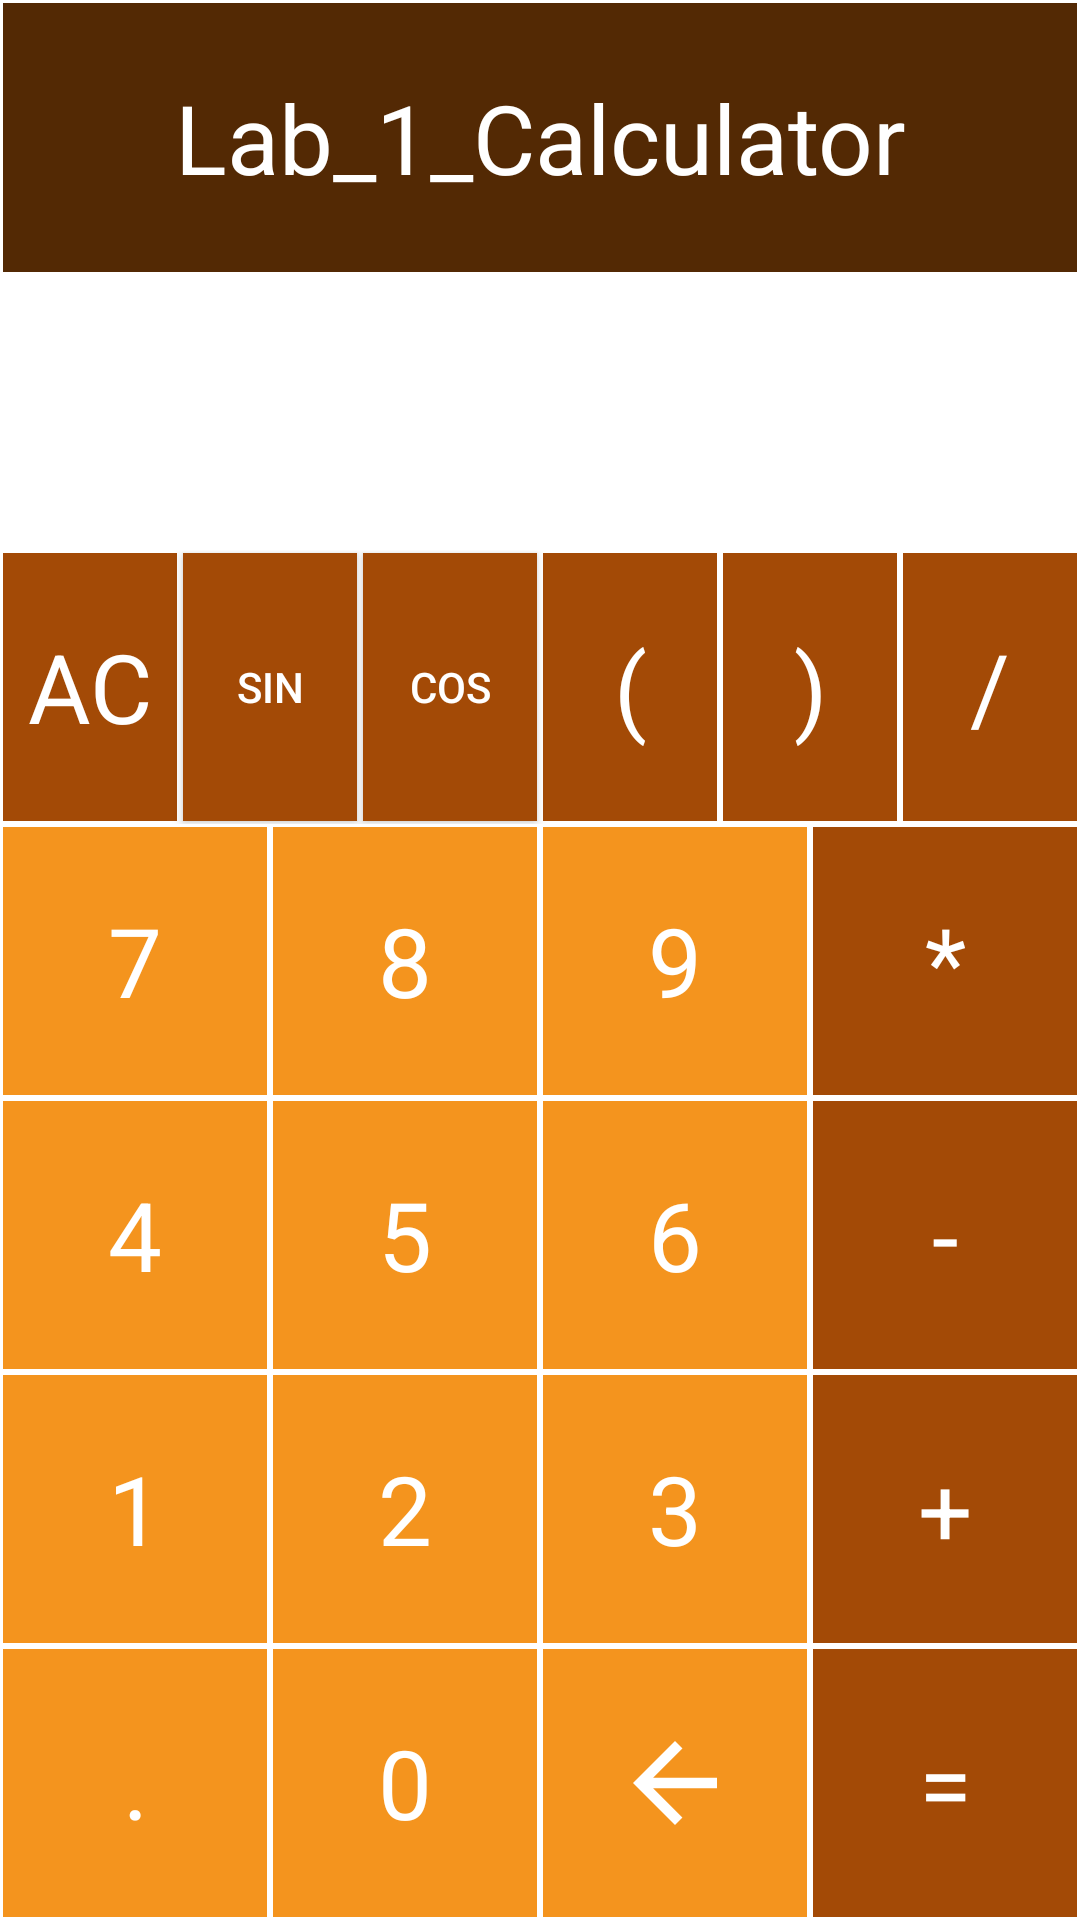

This screen was rendered from an Android layout file. Write that file and the resources it references.
<!-- AndroidManifest.xml: application theme Theme.Lab_1_Calculator -->
<!-- res/layout/activity_main.xml -->
<?xml version="1.0" encoding="utf-8"?>
<androidx.constraintlayout.widget.ConstraintLayout xmlns:android="http://schemas.android.com/apk/res/android"
    xmlns:app="http://schemas.android.com/apk/res-auto"
    xmlns:tools="http://schemas.android.com/tools"
    android:layout_width="match_parent"
    android:layout_height="match_parent"
    tools:context=".MainActivity">

    <LinearLayout
        android:layout_width="0dp"
        android:layout_height="0dp"
        android:orientation="vertical"
        app:layout_constraintBottom_toBottomOf="parent"
        app:layout_constraintEnd_toEndOf="parent"
        app:layout_constraintStart_toStartOf="parent"
        app:layout_constraintTop_toTopOf="parent" >

        <LinearLayout
            android:layout_width="match_parent"
            android:layout_height="match_parent"
            android:orientation="horizontal"
            android:layout_weight = "1">

            <TextView
                android:id="@+id/btn_Result"
                style="@style/my_title_style"
                android:text="Lab_1_Calculator" />
        </LinearLayout>

        <LinearLayout
            android:layout_width="match_parent"
            android:layout_height="match_parent"
            android:orientation="horizontal"
            android:layout_weight = "1">

            <TextView
                android:id="@+id/btn_Expression"
                style="@style/my_result_style" />
        </LinearLayout>

        <LinearLayout
            android:layout_width="match_parent"
            android:layout_height="match_parent"
            android:orientation="horizontal"
            android:layout_weight = "1">

            <TextView
                android:id="@+id/btn_AC"
                style="@style/my_button_style_2"
                android:text="AC" />

            <Button
                android:id="@+id/btn_sin"
                style="@style/my_button_style_2"
                android:onClick="onClickGoSin"
                android:text="sin"
                android:textSize="14sp" />

            <Button
                android:id="@+id/btn_cos"
                style="@style/my_button_style_2"
                android:onClick="onClickGoCos"
                android:text="cos"
                android:textSize="14sp" />

            <TextView
                android:id="@+id/btn_open"
                style="@style/my_button_style_2"
                android:text="(" />

            <TextView
                android:id="@+id/btn_close"
                style="@style/my_button_style_2"
                android:text=")" />

            <TextView
                android:id="@+id/btn_div"
                style="@style/my_button_style_2"
                android:text="/" />
        </LinearLayout>

        <LinearLayout
            android:layout_width="match_parent"
            android:layout_height="match_parent"
            android:orientation="horizontal"
            android:layout_weight = "1">

            <TextView
                android:id="@+id/btn_seven"
                style="@style/my_button_style"
                android:text="7" />

            <TextView
                android:id="@+id/btn_eight"
                style="@style/my_button_style"
                android:text="8" />

            <TextView
                android:id="@+id/btn_nine"
                style="@style/my_button_style"
                android:text="9" />

            <TextView
                android:id="@+id/btn_multi"
                style="@style/my_button_style_2"
                android:text="*" />
        </LinearLayout>

        <LinearLayout
            android:layout_width="match_parent"
            android:layout_height="match_parent"
            android:orientation="horizontal"
            android:layout_weight = "1">

            <TextView
                android:id="@+id/btn_four"
                style="@style/my_button_style"
                android:text="4" />

            <TextView
                android:id="@+id/btn_five"
                style="@style/my_button_style"
                android:text="5" />

            <TextView
                android:id="@+id/btn_six"
                style="@style/my_button_style"
                android:text="6" />

            <TextView
                android:id="@+id/btn_sub"
                style="@style/my_button_style_2"
                android:text="-" />
        </LinearLayout>

        <LinearLayout
            android:layout_width="match_parent"
            android:layout_height="match_parent"
            android:orientation="horizontal"
            android:layout_weight = "1">

            <TextView
                android:id="@+id/btn_one"
                style="@style/my_button_style"
                android:text="1" />

            <TextView
                android:id="@+id/btn_two"
                style="@style/my_button_style"
                android:text="2" />

            <TextView
                android:id="@+id/btn_three"
                style="@style/my_button_style"
                android:text="3" />

            <TextView
                android:id="@+id/btn_plus"
                style="@style/my_button_style_2"
                android:text="+" />
        </LinearLayout>

        <LinearLayout
            android:layout_width="match_parent"
            android:layout_height="match_parent"
            android:orientation="horizontal"
            android:layout_weight = "1">

            <TextView
                android:id="@+id/btn_dot"
                style="@style/my_button_style"
                android:text="." />

            <TextView
                android:id="@+id/btn_zero"
                style="@style/my_button_style"
                android:text="0" />

            <ImageView
                android:id="@+id/btn_back"
                style="@style/my_button_style"
                android:src = "@mipmap/back"
                android:scaleType = "center"/>

            <TextView
                android:id="@+id/btn_equals"
                style="@style/my_button_style_2"
                android:text="="/>
        </LinearLayout>
    </LinearLayout>

</androidx.constraintlayout.widget.ConstraintLayout>
<!-- resources referenced by this layout -->
<resources>
  <!-- mipmap back: png bitmap (mipmap-hdpi, 649 bytes) -->
  <style name="my_button_style">
          <item name="android:layout_height">match_parent</item>
          <item name="android:layout_width">match_parent</item>
          <item name="android:layout_weight">1</item>
          <item name="android:textSize">32sp</item>
          <item name="android:textColor">@color/white</item>
          <item name="android:background">#F4941E</item>
          <item name="android:gravity">center</item>
          <item name="android:layout_margin">1dp</item>
      </style>
  <style name="my_button_style_2">
          <item name="android:layout_height">match_parent</item>
          <item name="android:layout_width">match_parent</item>
          <item name="android:layout_weight">1</item>
          <item name="android:textSize">32sp</item>
          <item name="android:textColor">@color/white</item>
          <item name="android:background">@color/orange_2</item>
          <item name="android:gravity">center</item>
          <item name="android:layout_margin">1dp</item>
      </style>
  <style name="my_result_style">
          <item name="android:layout_height">match_parent</item>
          <item name="android:layout_width">match_parent</item>
          <item name="android:layout_weight">1</item>
          <item name="android:layout_margin">1dp</item>
          <item name="android:textSize">32sp</item>
          <item name="android:textColor">@color/black</item>
          <item name="android:background">@color/white</item>
          <item name="android:gravity">end</item>
          <item name="android:ellipsize">end</item>
          <item name="singleLine">true</item>
      </style>
  <style name="my_title_style">
          <item name="android:layout_height">match_parent</item>
          <item name="android:layout_width">match_parent</item>
          <item name="android:layout_weight">1</item>
          <item name="android:textSize">32sp</item>
          <item name="android:textColor">@color/white</item>
          <item name="android:background">#532904</item>
          <item name="android:gravity">center</item>
          <item name="android:ellipsize">start</item>
          <item name="android:layout_margin">1dp</item>
      </style>
  <style name="Theme.Lab_1_Calculator" parent="Theme.MaterialComponents.DayNight.DarkActionBar">
          
          <item name="colorPrimary">@color/purple_500</item>
          <item name="colorPrimaryVariant">@color/purple_700</item>
          <item name="colorOnPrimary">@color/white</item>
          
          <item name="colorSecondary">@color/teal_200</item>
          <item name="colorSecondaryVariant">@color/teal_700</item>
          <item name="colorOnSecondary">@color/black</item>
          
          <item name="android:statusBarColor" tools:targetApi="l">?attr/colorPrimaryVariant</item>
          
      </style>
  <color name="white">#FFFFFFFF</color>
  
      /* My custom colors */
  <color name="orange_2">#A34A06</color>
  <color name="black">#FF000000</color>
  <color name="purple_500">#FF6200EE</color>
  <color name="purple_700">#FF3700B3</color>
  <color name="teal_200">#FF03DAC5</color>
  <color name="teal_700">#FF018786</color>
</resources>
